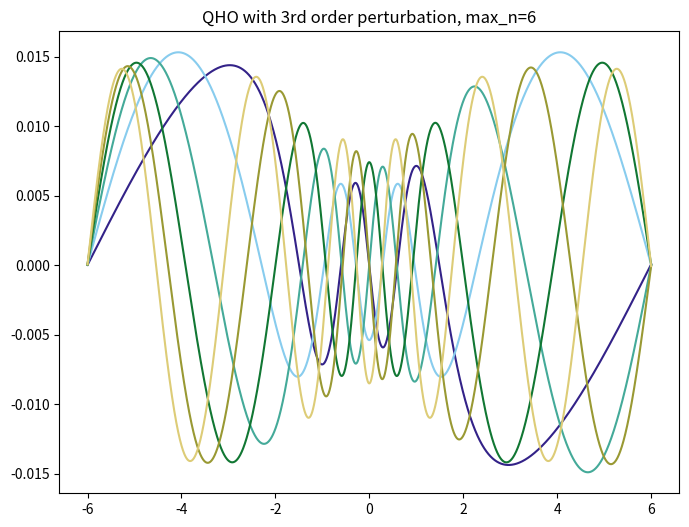

Python code for this plot:
#!/usr/bin/env python3
# -*- coding: utf-8 -*-
"""
Created on Fri Aug  7 13:36:05 2020

@author: seifhejazine
"""

import numpy as np
import matplotlib
import matplotlib.pyplot as plt
from matplotlib.pyplot import figure
matplotlib.rcParams['figure.dpi'] = 300


#list of potentials to trial with, commment out what you are not using
#if you pick the final potential make sure to set dE<0
#def V(x):
#    return 0.5*(x**2) - 0.1*x**3
#def V(x): #morse potential with all constants = 1
 #   return 2*(np.exp(-2*x)-2*np.exp(-1*x))
l=5 #Pöschl–Teller potential
def V(x):
    return l*(l+1)/(-2*(np.cosh(x))**2)

sg = True #True to plot on SameGraph
h = 0.001 #x differential
xout = np.arange(-6.0, 6.0, h)

def f(E, x): #k(x) in numerov's method
    return 2* (E - V(x))

def normal(x): #normalisation function
    norm = np.linalg.norm(x)
    return x/norm    

def numerov(E):
    yout = np.zeros(12000)
    N  = 6000
    y = 0.0
    x  =  -1*(N-2)*h
    b = (h**2)/12 #just a factor
                                                                         
    
    kd2 = f(E, x-2*h)
    kd1 = f(E, x-h)
    yd2 = 0.0
    first_guess = 0.01
    yd1 = first_guess
    
    n = -1*N+2

###Numerov
    m = 0
    while n<N+2:
        n += 1
        x += h
        kx = f(E, x)
        y = (2.0*yd1*(1.0-(5.0*b*kd1)) - yd2*(1.0+b*kd2))/(1+b*kx)
        
        yout[m] = y
        m += 1
        
        yd2 = yd1
        yd1 = y
        kd2 = kd1
        kd1 = kx
        
    return normal(yout)


def bisect(El, Eu, n):
    a = El
    b = Eu
    itr = 1
    while itr<= maxm:
        c = (a+b)/2.0
        psi0 = numerov(c)
        if abs(psi0[-1])**2 < tol:
            print('possible match')
            return c
            break
        itr += 1
        print('itr= ', itr)
        if itr == maxm:
            print('reached max iterations')
            return c
            break
        psi1 = numerov(a)
        if np.sign(psi0[-1]) == np.sign(psi1[-1]):
            a = c
        else:
            b = c

tol = 1.0e-8 #tolerance for value to be considered 0
maxm = 200 #max iterations of bisection

dE = 0.1 #energy differential
E0 = 0.01 #initial energy

M = 6
cstr=["#332288", "#88CCEE", "#44AA99", '#117733', '#999933', "#DDCC77", "#CC6677", '#882255', "#AA4499"]


def main():
    elist=[]
    wvlist=[]
    E1 = E0
    n = 1
    while n <= M:
        E2 = E1 + dE
        print('E1: ', E1,  ' E2: ',  E2)
        psi1 = numerov(E1)
        psi2 = numerov(E2)
        if np.sign(psi1[-1]) == np.sign(psi2[-1]):
            E1 = E2
            print('none in this interval')
        else:
            print('beginning bisection')
            E = bisect(E1, E2, n)
            psi1 = numerov(E)
            wvlist.append(psi1)
            elist.append(E)
            print(E)
            E1 = E2
            n += 1
    return wvlist, elist #returns list of wavefunctions and list of energyvalues

def plotting(list): #plots all psi on same axis
    n=0
    figure(num=None, figsize=(8, 6), dpi=380, facecolor='w', edgecolor='k')
    plt.title('QHO with 3rd order perturbation, max_n=6')  
    for i in list[0]:
        plt.plot(xout,i, color=cstr[n%9])
        n+=1
    print(list[1])
    plt.show()

            
def plot(E): #plots the wavefunction for a given energy 
      psi1=numerov(E)
      plt.plot(xout,psi1)
      plt.show()
      return psi1
  
def plotall(list): #plots each psi individually
    n=0
    for i in list[0]:
        figure(num=None, figsize=(8, 6), dpi=80, facecolor='w', edgecolor='k')
        plt.plot(xout,i, color=cstr[n%9])
        plt.show
        n+=1


if sg:
    plotting(main())
else:
    plotall(main())
    
